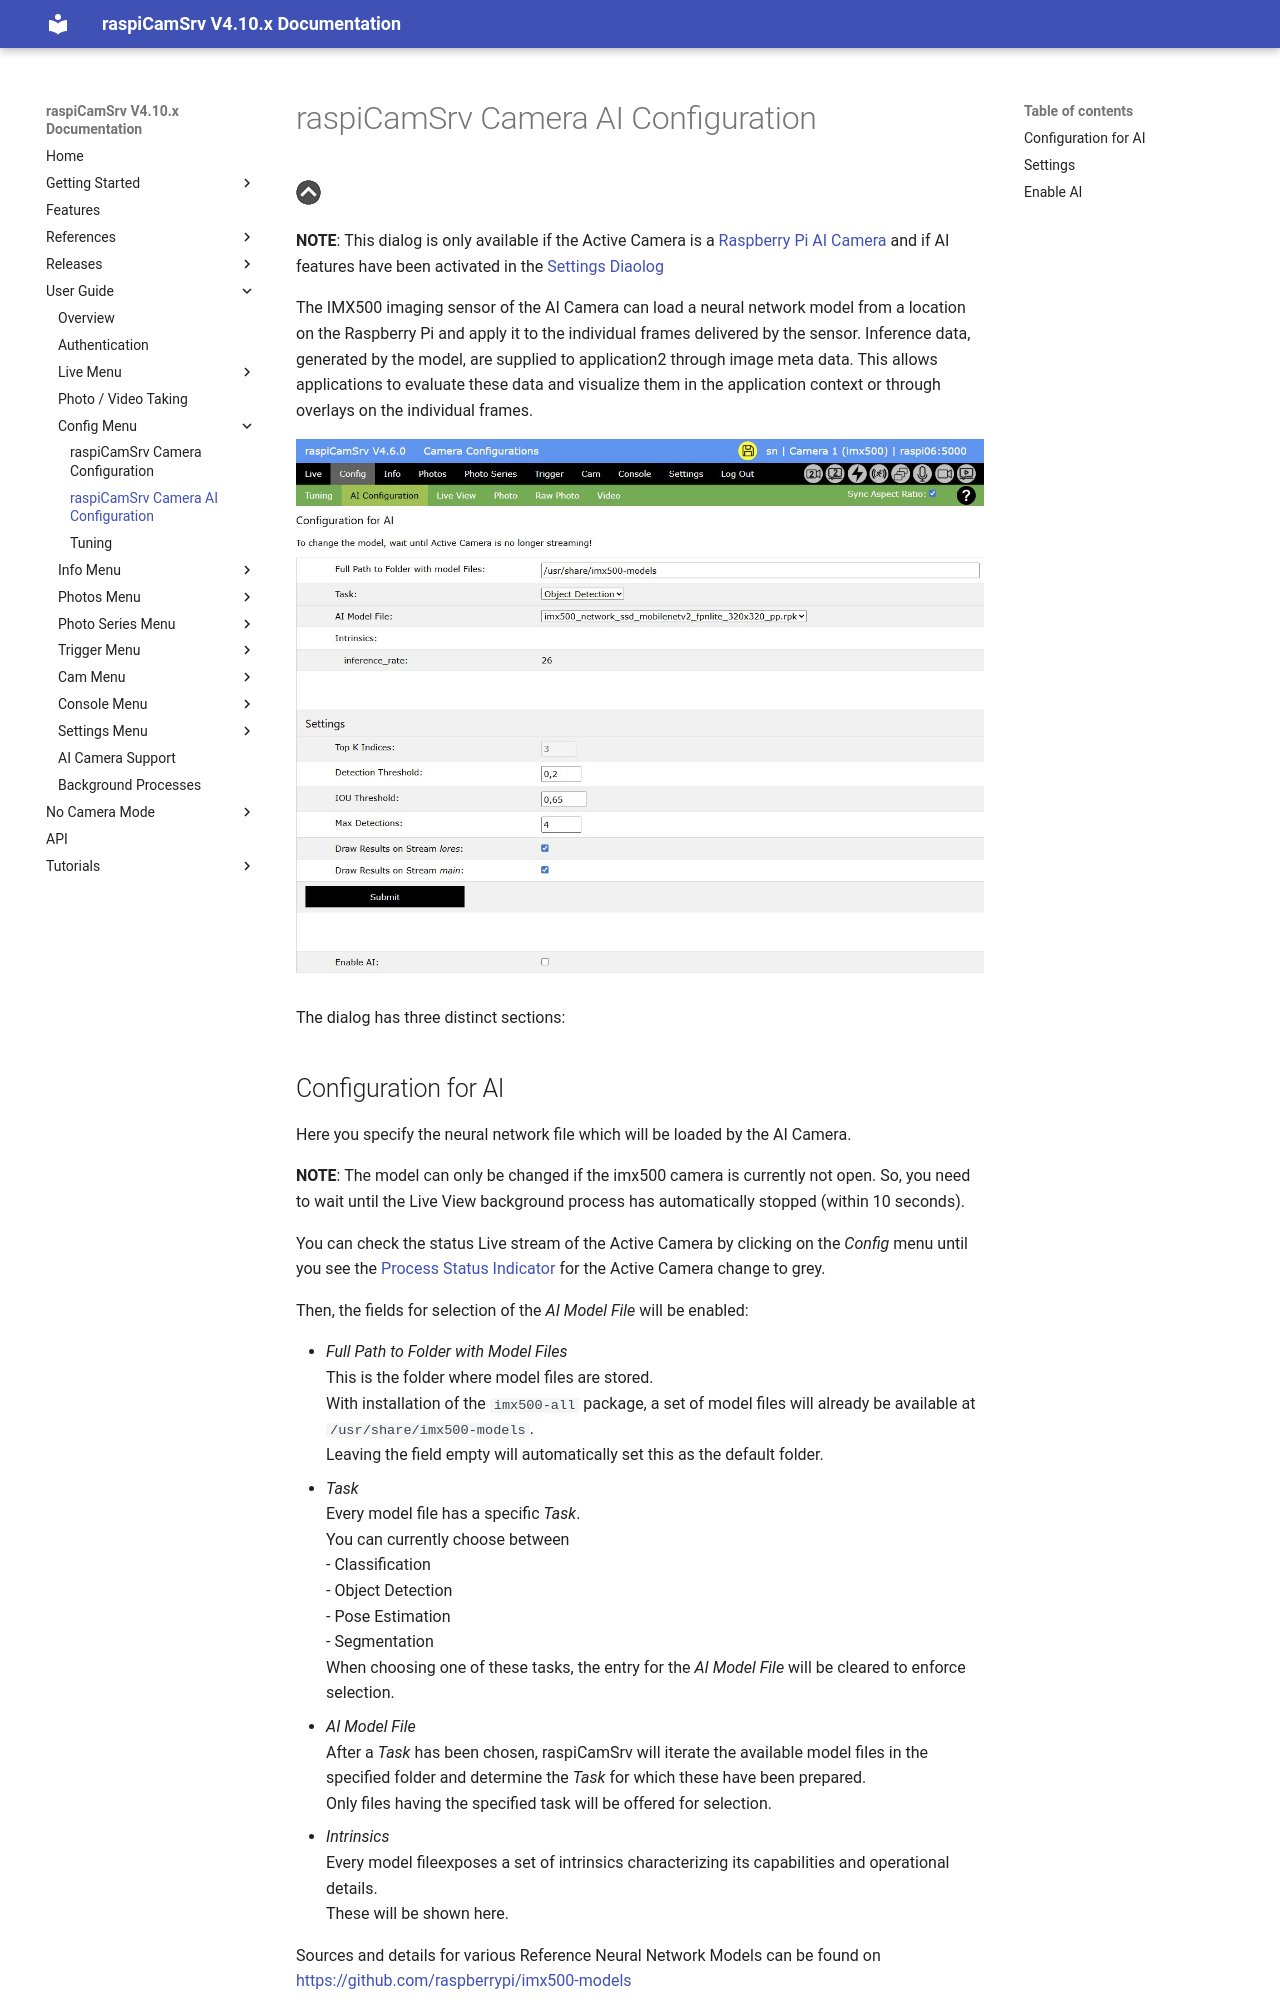

repository: signag/raspi-cam-srv · page: 4.10/Configuration_AI/index.html · generator: mkdocs

# raspiCamSrv Camera AI Configuration

[![Up](img/goup.gif)](./Configuration.md)

**NOTE**: This dialog is only available if the Active Camera is a [Raspberry Pi AI Camera](https://www.raspberrypi.com/documentation/accessories/ai-camera.html) and if AI features have been activated in the [Settings Diaolog](./Settings.md#activating-and-deactivating-the-use-of-camera-ai-features)

The IMX500 imaging sensor of the AI Camera can load a neural network model from a location on the Raspberry Pi and apply it to the individual frames delivered by the sensor. Inference data, generated by the model, are supplied to application2 through image meta data. This allows applications to evaluate these data and visualize them in the application context or through overlays on the individual frames.

![Configuration](img/Config_AI.jpg)

The dialog has three distinct sections:

## Configuration for AI

Here you specify the neural network file which will be loaded by the AI Camera.

**NOTE**: The model can only be changed if the imx500 camera is currently not open. So, you need to wait until the Live View background process has automatically stopped (within 10 seconds).

You can check the status Live stream of the Active Camera by clicking on the *Config* menu until you see the [Process Status Indicator](./UserGuide.md#process-status-indicators) for the Active Camera change to grey.

Then, the fields for selection of the *AI Model File* will be enabled:

- *Full Path to Folder with Model Files*<br>This is the folder where model files are stored.
<br>With installation of the ```imx500-all``` package, a set of model files will already be available at
<br>```/usr/share/imx500-models```.
<br>Leaving the field empty will automatically set this as the default folder.
- *Task*
<br>Every model file has a specific *Task*.
<br>You can currently choose between 
<br>- Classification
<br>- Object Detection
<br>- Pose Estimation
<br>- Segmentation
<br>When choosing one of these tasks, the entry for the *AI Model File* will be cleared to enforce selection.
- *AI Model File*
<br>After a *Task* has been chosen, raspiCamSrv will iterate the available model files in the specified folder and determine the *Task* for which these have been prepared.
<br>Only files having the specified task will be offered for selection.
- *Intrinsics*
<br>Every model fileexposes a set of intrinsics characterizing its capabilities and operational details.
<br>These will be shown here.

Sources and details for various Reference Neural Network Models can be found on [https://github.com/raspberrypi/imx500-models](https://github.com/raspberrypi/imx500-models)

Implementations within **raspiCamSrv** are based on the [Demo Code Examples](https://github.com/raspberrypi/picamera2/tree/main/examples/imx500) coming with [Picamera2](https://github.com/raspberrypi/picamera2).
